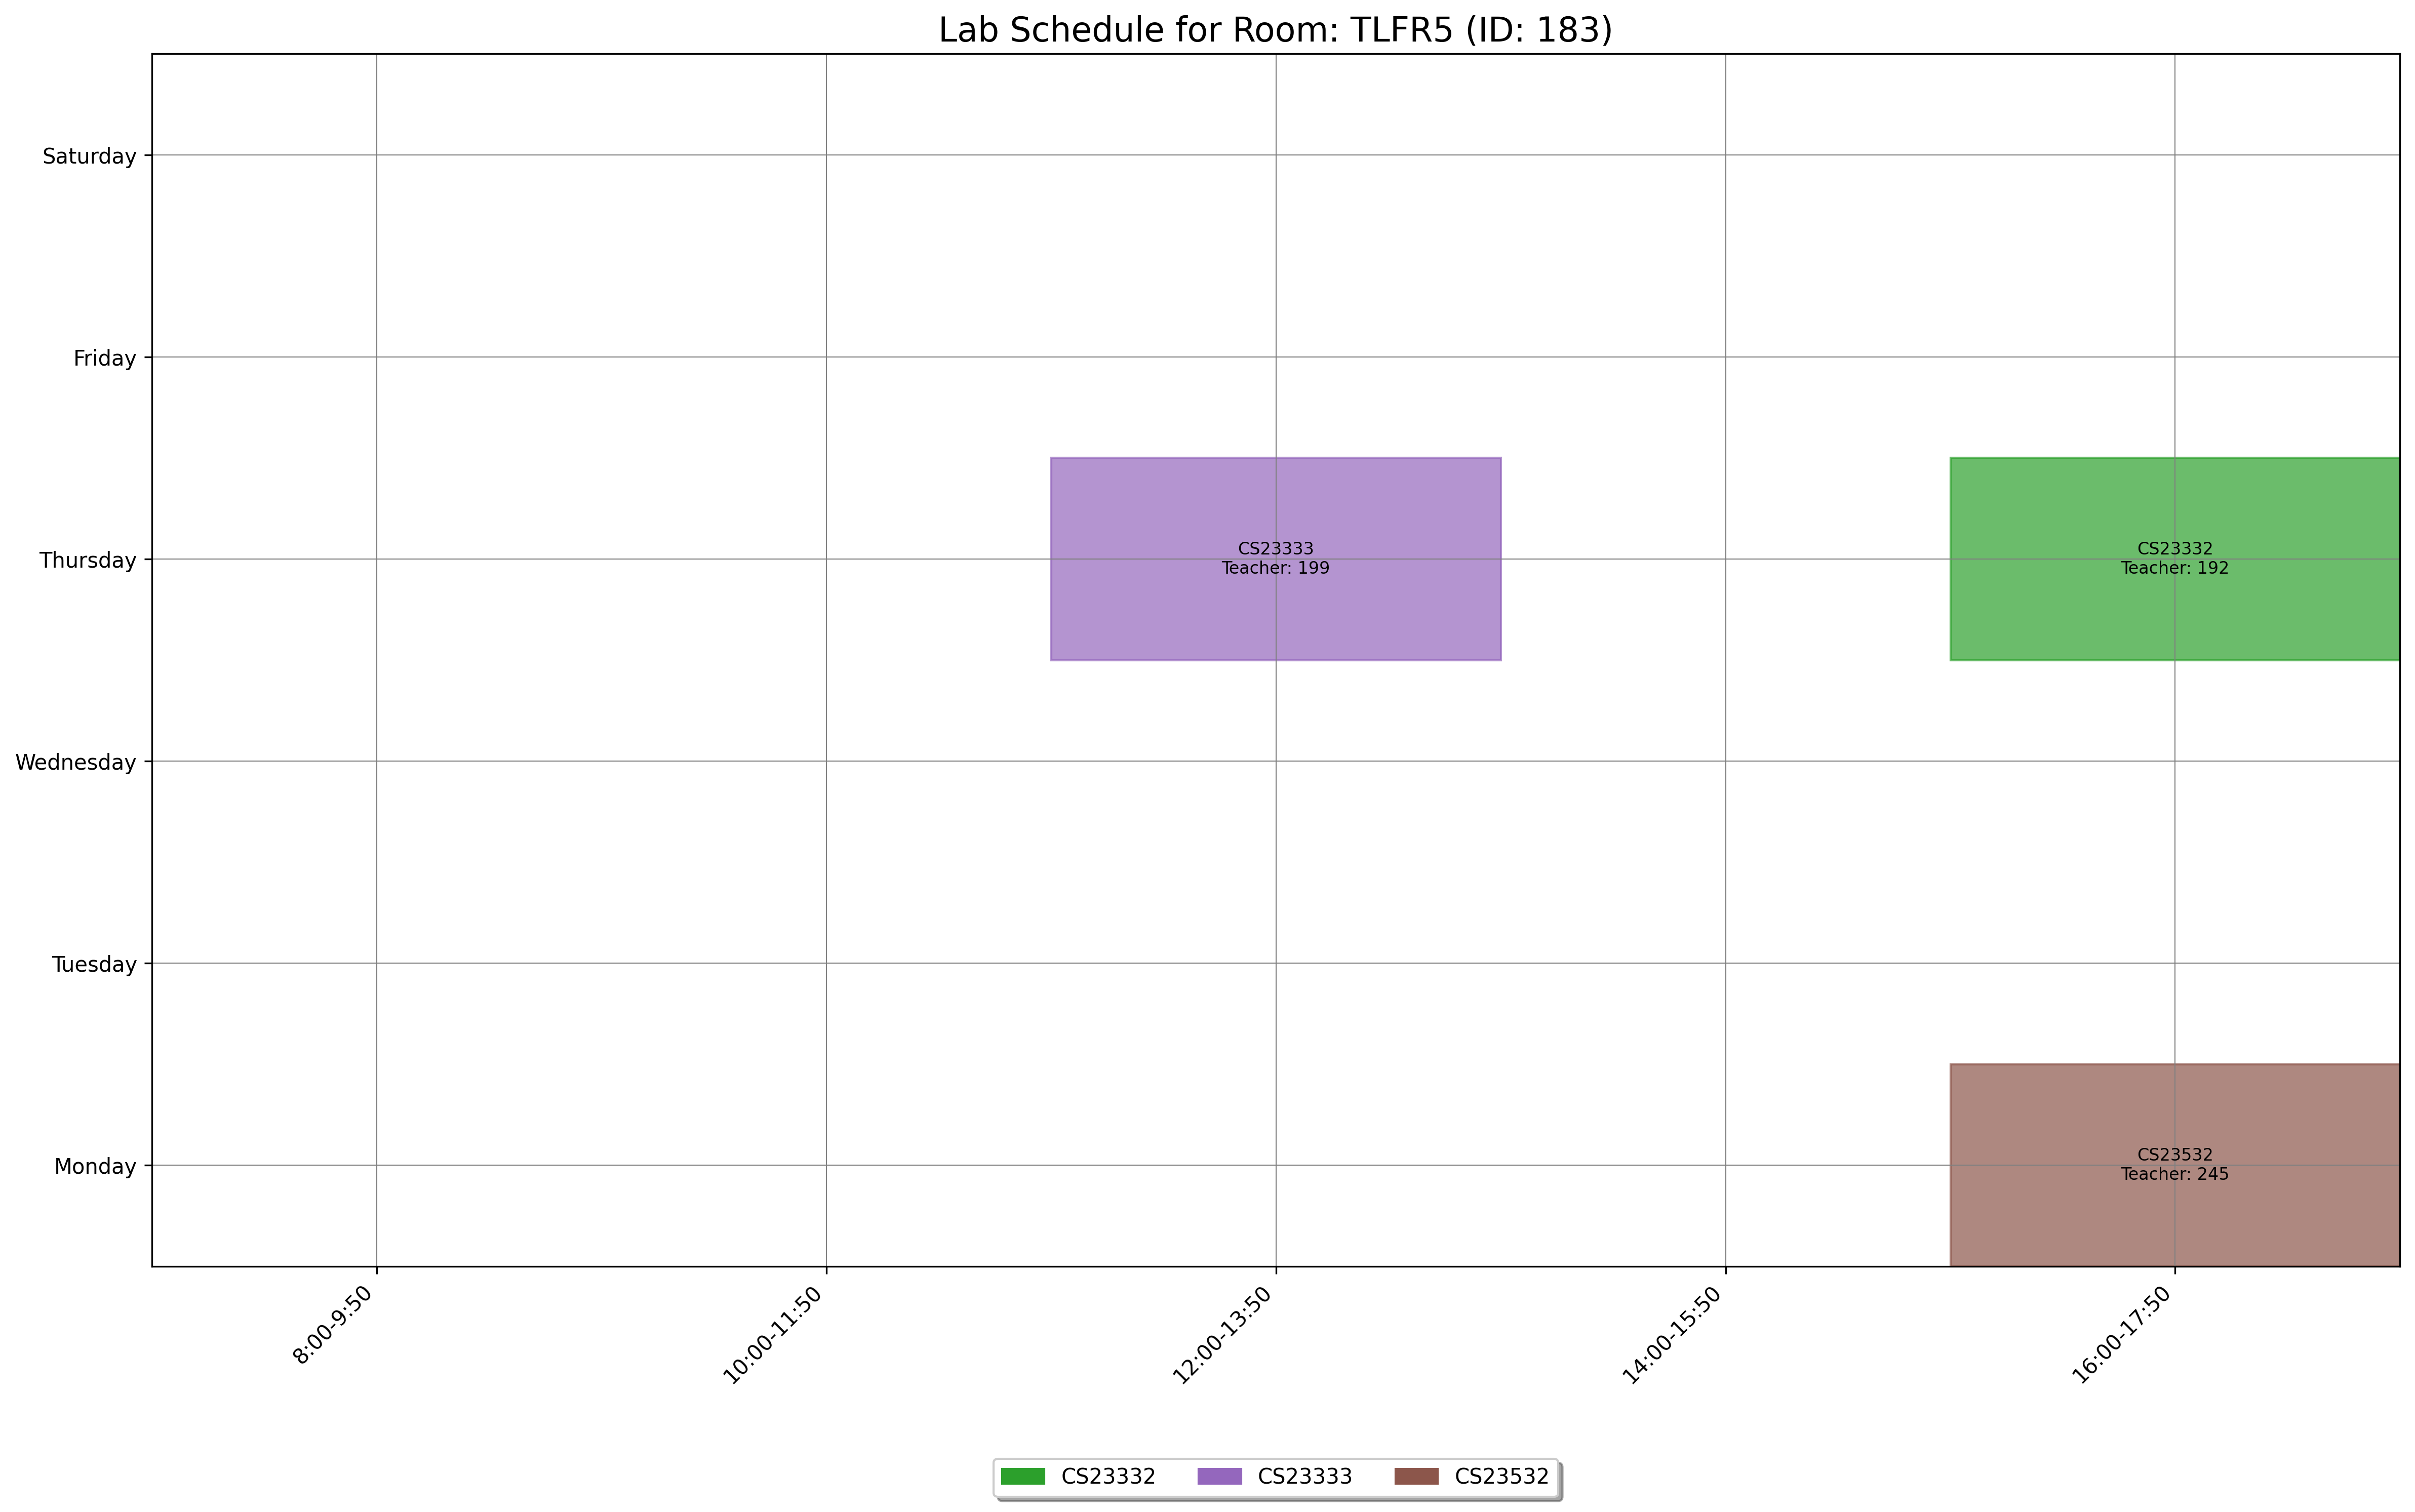

Data behind this chart, as committed beside it:
day, slot_type, slot_time, teacher_id, room_id, room_number, course_id, course_code, course_name
Thursday, Lab, 16:00-17:50, 192, 183, TLFR5, 1544, CS23332, Database Management Systems
Thursday, Lab, 12:00-13:50, 199, 183, TLFR5, 1545, CS23333, Object Oriented Programming Using JAVA
Monday, Lab, 16:00-17:50, 245, 183, TLFR5, 1556, CS23532, Computer Networks
